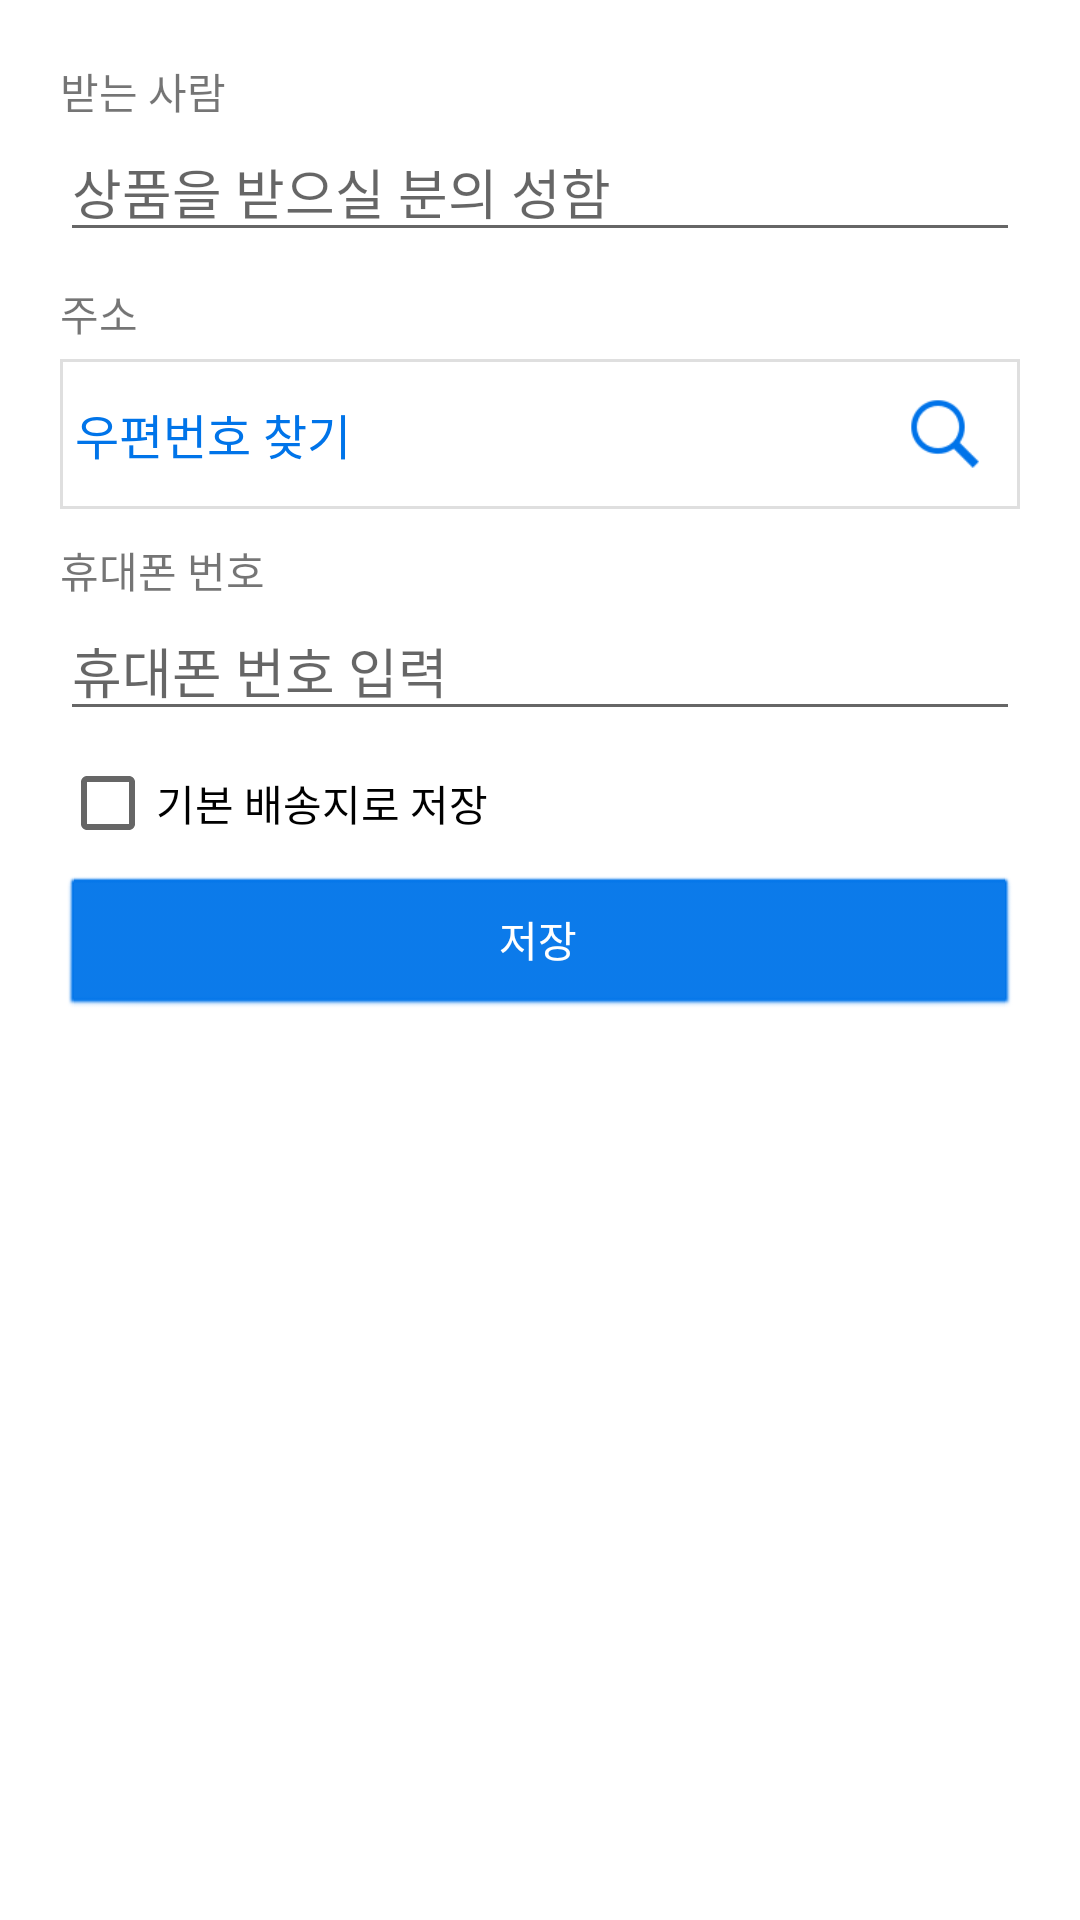

The Android layout XML behind this screen, and the referenced resources:
<!-- AndroidManifest.xml: application theme Theme.FinalProject_Python_UserApp_202201 -->
<!-- res/layout/activity_edit_shipment_info.xml -->
<?xml version="1.0" encoding="utf-8"?>
<layout>
    <LinearLayout xmlns:android="http://schemas.android.com/apk/res/android"
        xmlns:app="http://schemas.android.com/apk/res-auto"
        xmlns:tools="http://schemas.android.com/tools"
        android:layout_width="match_parent"
        android:layout_height="match_parent"
        android:orientation="vertical"
        android:padding="20dp"
        tools:context=".EditShipmentInfoActivity">

        <TextView
            android:layout_width="wrap_content"
            android:layout_height="wrap_content"
            android:text="받는 사람" />

        <EditText
            android:id="@+id/edtReceiverName"
            android:layout_width="match_parent"
            android:layout_height="wrap_content"
            android:singleLine="true"
            android:hint="상품을 받으실 분의 성함" />

        <TextView
            android:layout_width="wrap_content"
            android:layout_height="wrap_content"
            android:text="주소"
            android:layout_marginTop="10dp"/>

        <LinearLayout
            android:id="@+id/btnSearchAddress"
            android:layout_marginTop="5dp"
            android:layout_width="match_parent"
            android:layout_height="wrap_content"
            android:gravity="center_vertical"
            android:padding="5dp"
            android:background="@drawable/gray_border_box"
            android:orientation="horizontal">

            <TextView
                android:id="@+id/txtAddress1"
                android:layout_width="0dp"
                android:layout_weight="1"
                android:layout_height="wrap_content"
                android:textSize="16sp"
                android:textColor="@color/blue"
                android:text="우편번호 찾기" />

            <ImageView
                android:layout_width="40dp"
                android:layout_height="40dp"
                android:padding="5dp"
                android:src="@drawable/search_icon_blue" />


        </LinearLayout>

        <LinearLayout
            android:id="@+id/address2Layout"
            android:visibility="gone"
            android:layout_marginTop="-1dp"
            android:layout_width="match_parent"
            android:layout_height="wrap_content"
            android:gravity="center_vertical"
            android:padding="5dp"
            android:background="@drawable/gray_border_box"
            android:orientation="horizontal">

            <EditText
                android:id="@+id/edtAddress2"
                android:layout_width="0dp"
                android:layout_weight="1"
                android:paddingVertical="5dp"
                android:background="@null"
                android:layout_height="40dp"
                android:textSize="16sp"
                android:textColor="@color/black"
                android:hint="상세주소" />



        </LinearLayout>


        <TextView
            android:layout_width="wrap_content"
            android:layout_marginTop="10dp"
            android:layout_height="wrap_content"
            android:text="휴대폰 번호" />

        <EditText
            android:id="@+id/edtPhone"
            android:layout_width="match_parent"
            android:layout_height="wrap_content"
            android:inputType="phone"
            android:hint="휴대폰 번호 입력" />

        <CheckBox
            android:id="@+id/basicAddressCheckBox"
            android:layout_width="wrap_content"
            android:layout_height="wrap_content"
            android:text="기본 배송지로 저장" />

        <androidx.appcompat.widget.AppCompatButton
            android:id="@+id/btnSave"
            android:layout_width="match_parent"
            android:layout_height="wrap_content"
            android:text="저장" />

    </LinearLayout>
</layout>
<!-- resources referenced by this layout -->
<resources>
  <color name="black">#FF000000</color>
  <color name="blue">#0074e9</color>
  <!-- drawable gray_border_box (drawable) -->
  <?xml version="1.0" encoding="utf-8"?>
  <layer-list xmlns:android="http://schemas.android.com/apk/res/android">
  
      <item>
  
          <shape
              android:shape="rectangle">
  
              <solid
                  android:color="@color/light_gray" />
  
          </shape>
  
      </item>
  
      <item
          android:top="1dp"
          android:left="1dp"
          android:right="1dp"
          android:bottom="1dp">
  
          <shape
              android:shape="rectangle">
  
              <solid
                  android:color="@color/white" />
  
          </shape>
  
      </item>
  
  
  </layer-list>
  <!-- drawable search_icon_blue: png bitmap (drawable, 1148 bytes) -->
  <style name="Theme.FinalProject_Python_UserApp_202201" parent="Theme.MaterialComponents.DayNight.DarkActionBar">
          
          <item name="colorPrimary">@color/blue</item>
          <item name="colorPrimaryVariant">@color/blue</item>
          <item name="colorOnPrimary">@color/white</item>
          
          <item name="colorSecondary">@color/teal_200</item>
          <item name="colorSecondaryVariant">@color/teal_700</item>
          <item name="colorOnSecondary">@color/black</item>
          
          <item name="android:statusBarColor" tools:targetApi="l">?attr/colorPrimaryVariant</item>
          
          <item name="android:buttonStyle">@style/customButtonStyle</item>
      </style>
  <color name="light_gray">#DFDFDF</color>
  <color name="white">#FFFFFFFF</color>
  <color name="teal_200">#FF03DAC5</color>
  <color name="teal_700">#FF018786</color>
  <style name="customButtonStyle" parent="@android:style/Widget.Button">
          <item name="android:backgroundTint">@color/blue</item>
          <item name="android:textColor">@color/white</item>
          <item name="android:textAllCaps">false</item>
      </style>
</resources>
